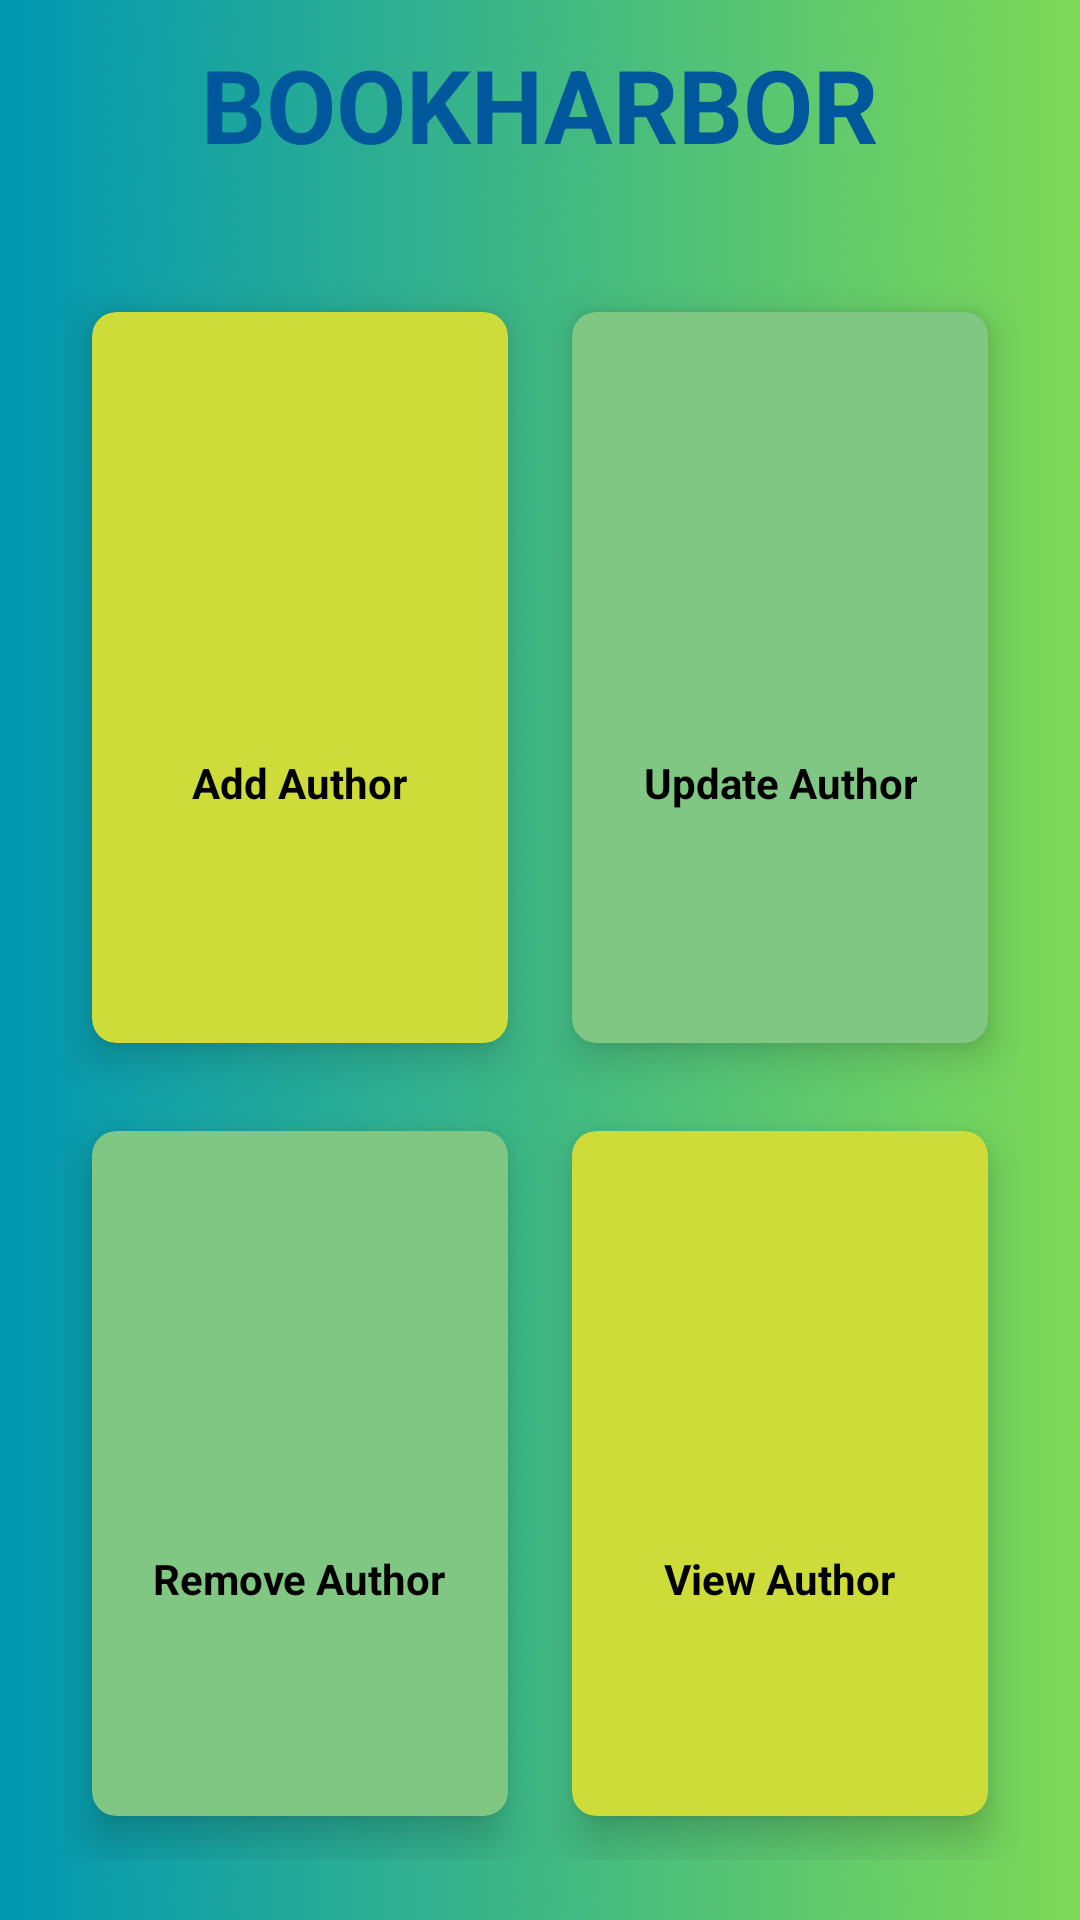

Android layout source for this screen:
<!-- AndroidManifest.xml: application theme Theme.LibrarySystem -->
<!-- res/layout/activity_author.xml -->
<?xml version="1.0" encoding="utf-8"?>
<RelativeLayout xmlns:android="http://schemas.android.com/apk/res/android"
    xmlns:app="http://schemas.android.com/apk/res-auto"
    xmlns:tools="http://schemas.android.com/tools"
    android:id="@+id/main"
    android:layout_width="match_parent"
    android:layout_height="match_parent"
    android:background="@drawable/back104"
    tools:context=".AuthorActivity">
    <TextView
        android:id="@+id/titleAuthor"
        android:layout_width="wrap_content"
        android:layout_height="wrap_content"
        android:layout_centerHorizontal="true"
        android:layout_marginStart="12dp"
        android:layout_marginTop="12dp"
        android:layout_marginEnd="12dp"
        android:layout_marginBottom="12dp"
        android:text="BOOKHARBOR"
        android:textColor="@color/colorDarkBlue"
        android:textSize="34sp"
        android:textStyle="bold"/>



    <GridLayout
        android:layout_width="match_parent"
        android:layout_height="match_parent"
        android:layout_below="@id/titleAuthor"
        android:layout_margin="20dp"
        android:columnCount="2"
        android:rowCount="3">

        <androidx.cardview.widget.CardView
            android:id="@+id/cardAddAuthor"
            android:layout_width="wrap_content"
            android:layout_height="wrap_content"
            android:layout_row="0"
            android:layout_column="0"
            android:layout_rowWeight="1"
            android:layout_columnWeight="1"
            android:layout_gravity="fill"
            app:cardBackgroundColor="@color/colorLime"
            app:cardCornerRadius="8dp"
            app:cardElevation="8dp"
            app:cardUseCompatPadding="true">
            <LinearLayout
                android:layout_width="wrap_content"
                android:layout_height="wrap_content"
                android:layout_gravity="center_vertical|center_horizontal"
                android:gravity="center"
                android:orientation="vertical">
                <ImageView
                    android:layout_width="100dp"
                    android:layout_height="70dp"
                    android:src="@drawable/ic_baseline_person_24"/>
                <TextView
                    android:layout_width="wrap_content"
                    android:layout_height="wrap_content"
                    android:text="Add Author"
                    android:textAlignment="center"
                    android:textColor="@color/black"
                    android:textStyle="bold"/>
            </LinearLayout>



        </androidx.cardview.widget.CardView>

        <androidx.cardview.widget.CardView
            android:id="@+id/cardUpdateAuthor"
            android:layout_width="29dp"
            android:layout_height="134dp"
            android:layout_row="0"
            android:layout_rowWeight="1"
            android:layout_column="1"
            android:layout_columnWeight="1"
            android:layout_gravity="fill"
            app:cardBackgroundColor="@color/colorGreenLight"
            app:cardCornerRadius="8dp"
            app:cardElevation="8dp"
            app:cardUseCompatPadding="true"
            tools:ignore="DuplicateIds">

            <LinearLayout
                android:layout_width="wrap_content"
                android:layout_height="wrap_content"
                android:layout_gravity="center_vertical|center_horizontal"
                android:gravity="center"
                android:orientation="vertical">

                <ImageView
                    android:layout_width="100dp"
                    android:layout_height="70dp"
                    android:src="@drawable/ic_baseline_person_24" />

                <TextView
                    android:layout_width="wrap_content"
                    android:layout_height="wrap_content"
                    android:text="Update Author"
                    android:textAlignment="center"
                    android:textColor="@color/black"
                    android:textStyle="bold" />

            </LinearLayout>

        </androidx.cardview.widget.CardView>
        <androidx.cardview.widget.CardView
            android:id="@+id/cardRemoveAuthor"
            android:layout_width="wrap_content"
            android:layout_height="wrap_content"
            android:layout_row="1"
            android:layout_column="0"
            android:layout_rowWeight="1"
            android:layout_columnWeight="1"
            android:layout_gravity="fill"
            app:cardBackgroundColor="@color/colorGreenLight"
            app:cardCornerRadius="8dp"
            app:cardElevation="8dp"
            app:cardUseCompatPadding="true"
            tools:ignore="DuplicateIds">
            <LinearLayout
                android:layout_width="wrap_content"
                android:layout_height="wrap_content"
                android:layout_gravity="center_vertical|center_horizontal"
                android:gravity="center"
                android:orientation="vertical">
                <ImageView
                    android:layout_width="100dp"
                    android:layout_height="70dp"
                    android:src="@drawable/ic_baseline_person_24"/>
                <TextView
                    android:layout_width="wrap_content"
                    android:layout_height="wrap_content"
                    android:text="Remove Author"
                    android:textAlignment="center"
                    android:textColor="@color/black"
                    android:textStyle="bold"/>

            </LinearLayout>

        </androidx.cardview.widget.CardView>
        <androidx.cardview.widget.CardView
            android:id="@+id/cardViewAuthor"
            android:layout_width="wrap_content"
            android:layout_height="wrap_content"
            android:layout_row="1"
            android:layout_column="1"
            android:layout_rowWeight="1"
            android:layout_columnWeight="1"
            android:layout_gravity="fill"
            app:cardBackgroundColor="@color/colorLime"
            app:cardCornerRadius="8dp"
            app:cardElevation="8dp"
            app:cardUseCompatPadding="true"
            tools:ignore="DuplicateIds">
            <LinearLayout
                android:layout_width="wrap_content"
                android:layout_height="wrap_content"
                android:layout_gravity="center_vertical|center_horizontal"
                android:gravity="center"
                android:orientation="vertical">
                <ImageView
                    android:layout_width="100dp"
                    android:layout_height="70dp"
                    android:src="@drawable/ic_baseline_person_24"/>
                <TextView
                    android:layout_width="wrap_content"
                    android:layout_height="wrap_content"
                    android:text="View Author"
                    android:textAlignment="center"
                    android:textColor="@color/black"
                    android:textStyle="bold"/>

            </LinearLayout>


        </androidx.cardview.widget.CardView>



    </GridLayout>


</RelativeLayout>
<!-- resources referenced by this layout -->
<resources>
  <color name="black">#FF000000</color>
  <color name="colorDarkBlue">#01579B</color>
  <color name="colorGreenLight">#81C784</color>
  <color name="colorLime">#CDDC39</color>
  <!-- drawable back104: png bitmap (drawable, 103517 bytes) -->
  <style name="Theme.LibrarySystem" parent="Base.Theme.LibrarySystem" />
  <style name="Base.Theme.LibrarySystem" parent="Theme.AppCompat.DayNight.NoActionBar">
          
          
      </style>
</resources>
